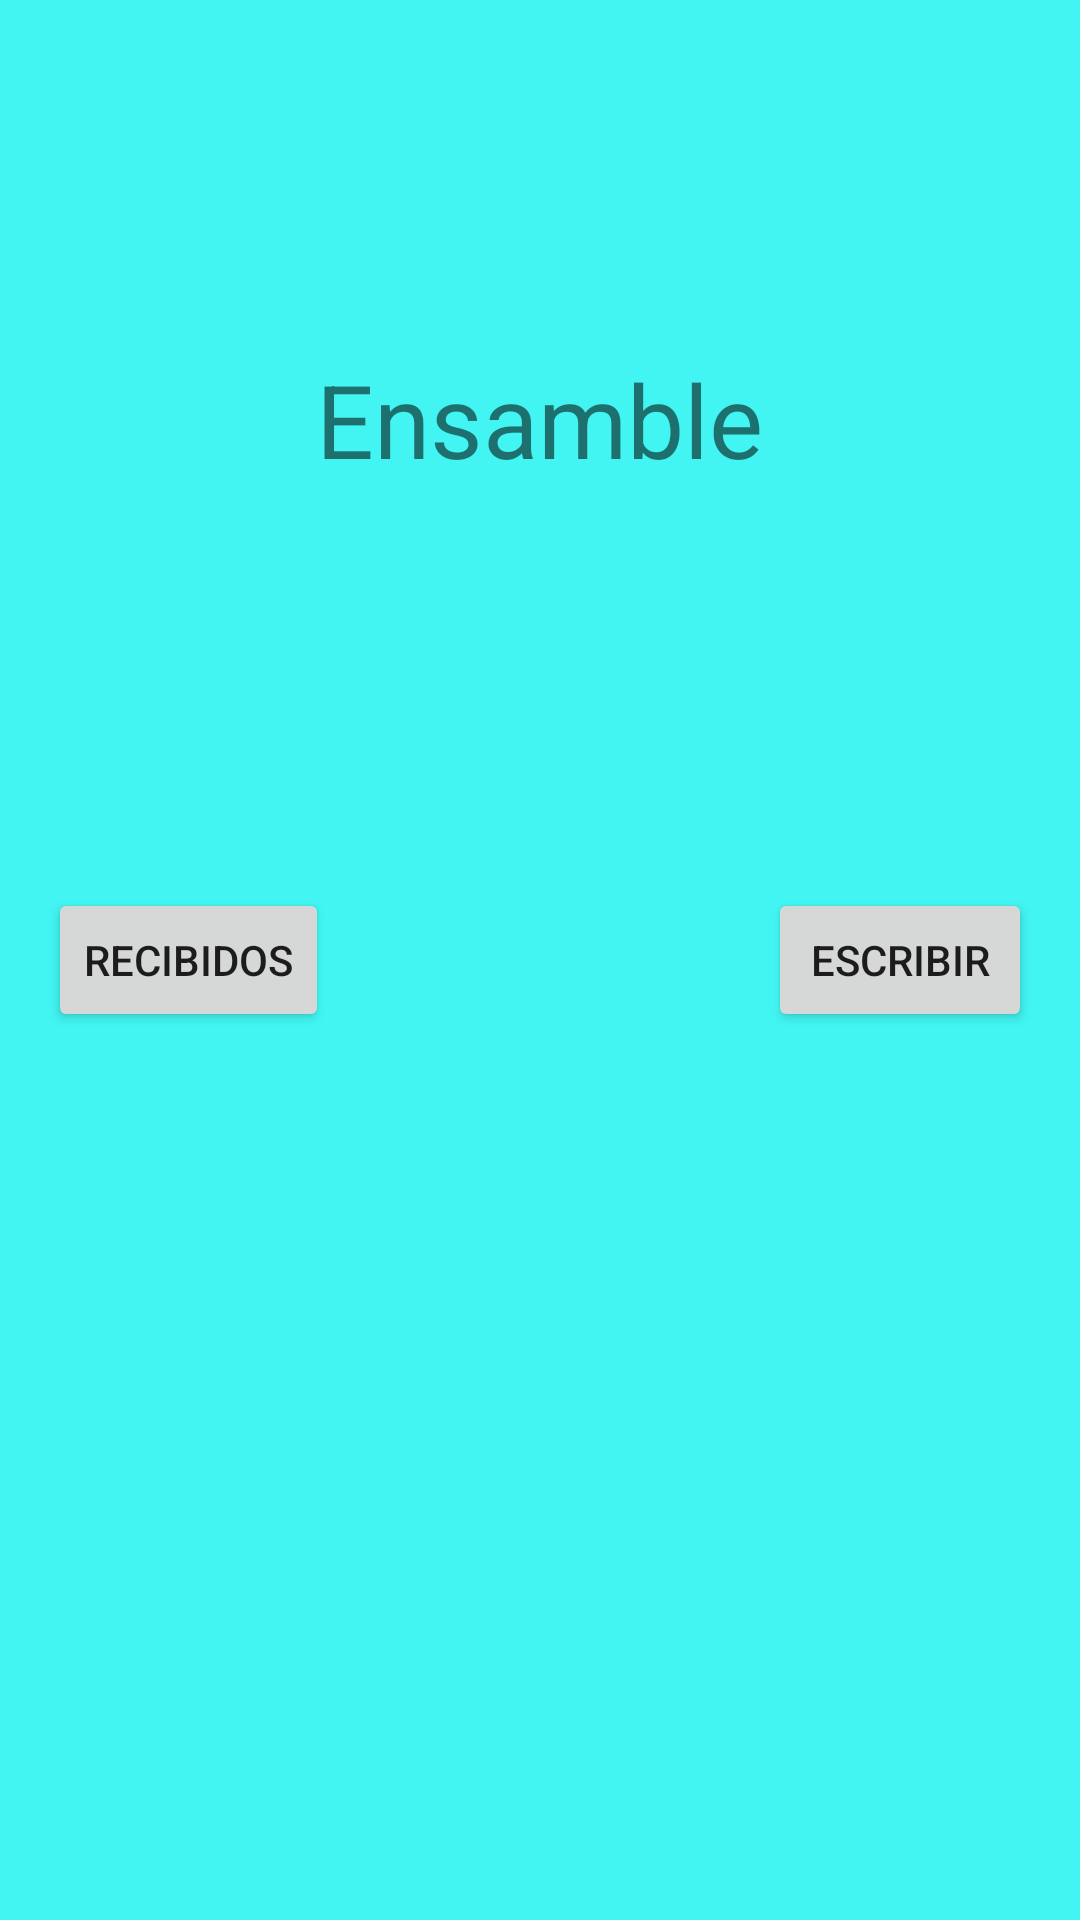

Android layout source for this screen:
<!-- AndroidManifest.xml: application theme Theme.Ensamble -->
<!-- res/layout/activity_main.xml -->
<?xml version="1.0" encoding="utf-8"?>
<RelativeLayout xmlns:android="http://schemas.android.com/apk/res/android"
    xmlns:tools="http://schemas.android.com/tools"
    android:layout_width="match_parent"
    android:layout_height="match_parent"
    android:paddingLeft="16dp"
    android:paddingRight="16dp"
    android:paddingTop="16dp"
    android:paddingBottom="16dp"
    tools:context=".MainActivity"
    android:background="#42f5f2">

    <TextView
        android:id="@+id/textView"
        android:layout_width="wrap_content"
        android:layout_height="wrap_content"
        android:layout_alignParentTop="true"
        android:layout_centerHorizontal="true"
        android:layout_marginTop="101dp"
        android:text="@string/app_name"
        android:textSize="34dp" />

    <Button
        android:id="@+id/btnInbox"
        android:layout_width="wrap_content"
        android:layout_height="wrap_content"
        android:layout_alignParentStart="true"
        android:layout_centerVertical="true"
        android:onClick="goToInbox"
        android:text="@string/recibidos" />

    <Button
        android:layout_width="wrap_content"
        android:layout_height="wrap_content"
        android:text="@string/escribir"
        android:id="@+id/btnCompose"
        android:layout_alignTop="@+id/btnInbox"
        android:layout_alignParentEnd="true"
        android:onClick="goToCompose" />

</RelativeLayout>
<!-- resources referenced by this layout -->
<resources>
  <string name="app_name">Ensamble</string>
  <string name="escribir">Escribir</string>
  <string name="recibidos">Recibidos</string>
  <style name="Theme.Ensamble" parent="Theme.MaterialComponents.DayNight.DarkActionBar">
          
          <item name="colorPrimary">@color/purple_500</item>
          <item name="colorPrimaryVariant">@color/purple_700</item>
          <item name="colorOnPrimary">@color/white</item>
          
          <item name="colorSecondary">@color/teal_200</item>
          <item name="colorSecondaryVariant">@color/teal_700</item>
          <item name="colorOnSecondary">@color/black</item>
          
          <item name="android:statusBarColor" tools:targetApi="l">?attr/colorPrimaryVariant</item>
          
      </style>
  <!-- not gathered from this repository: default colours our renderer supplied (Android Studio template values) -->
  <color name="purple_500">#FF6200EE</color>
  <color name="purple_700">#FF3700B3</color>
  <color name="teal_200">#FF03DAC5</color>
  <color name="teal_700">#FF018786</color>
  <color name="black">#FF000000</color>
  <color name="white">#FFFFFFFF</color>
</resources>
